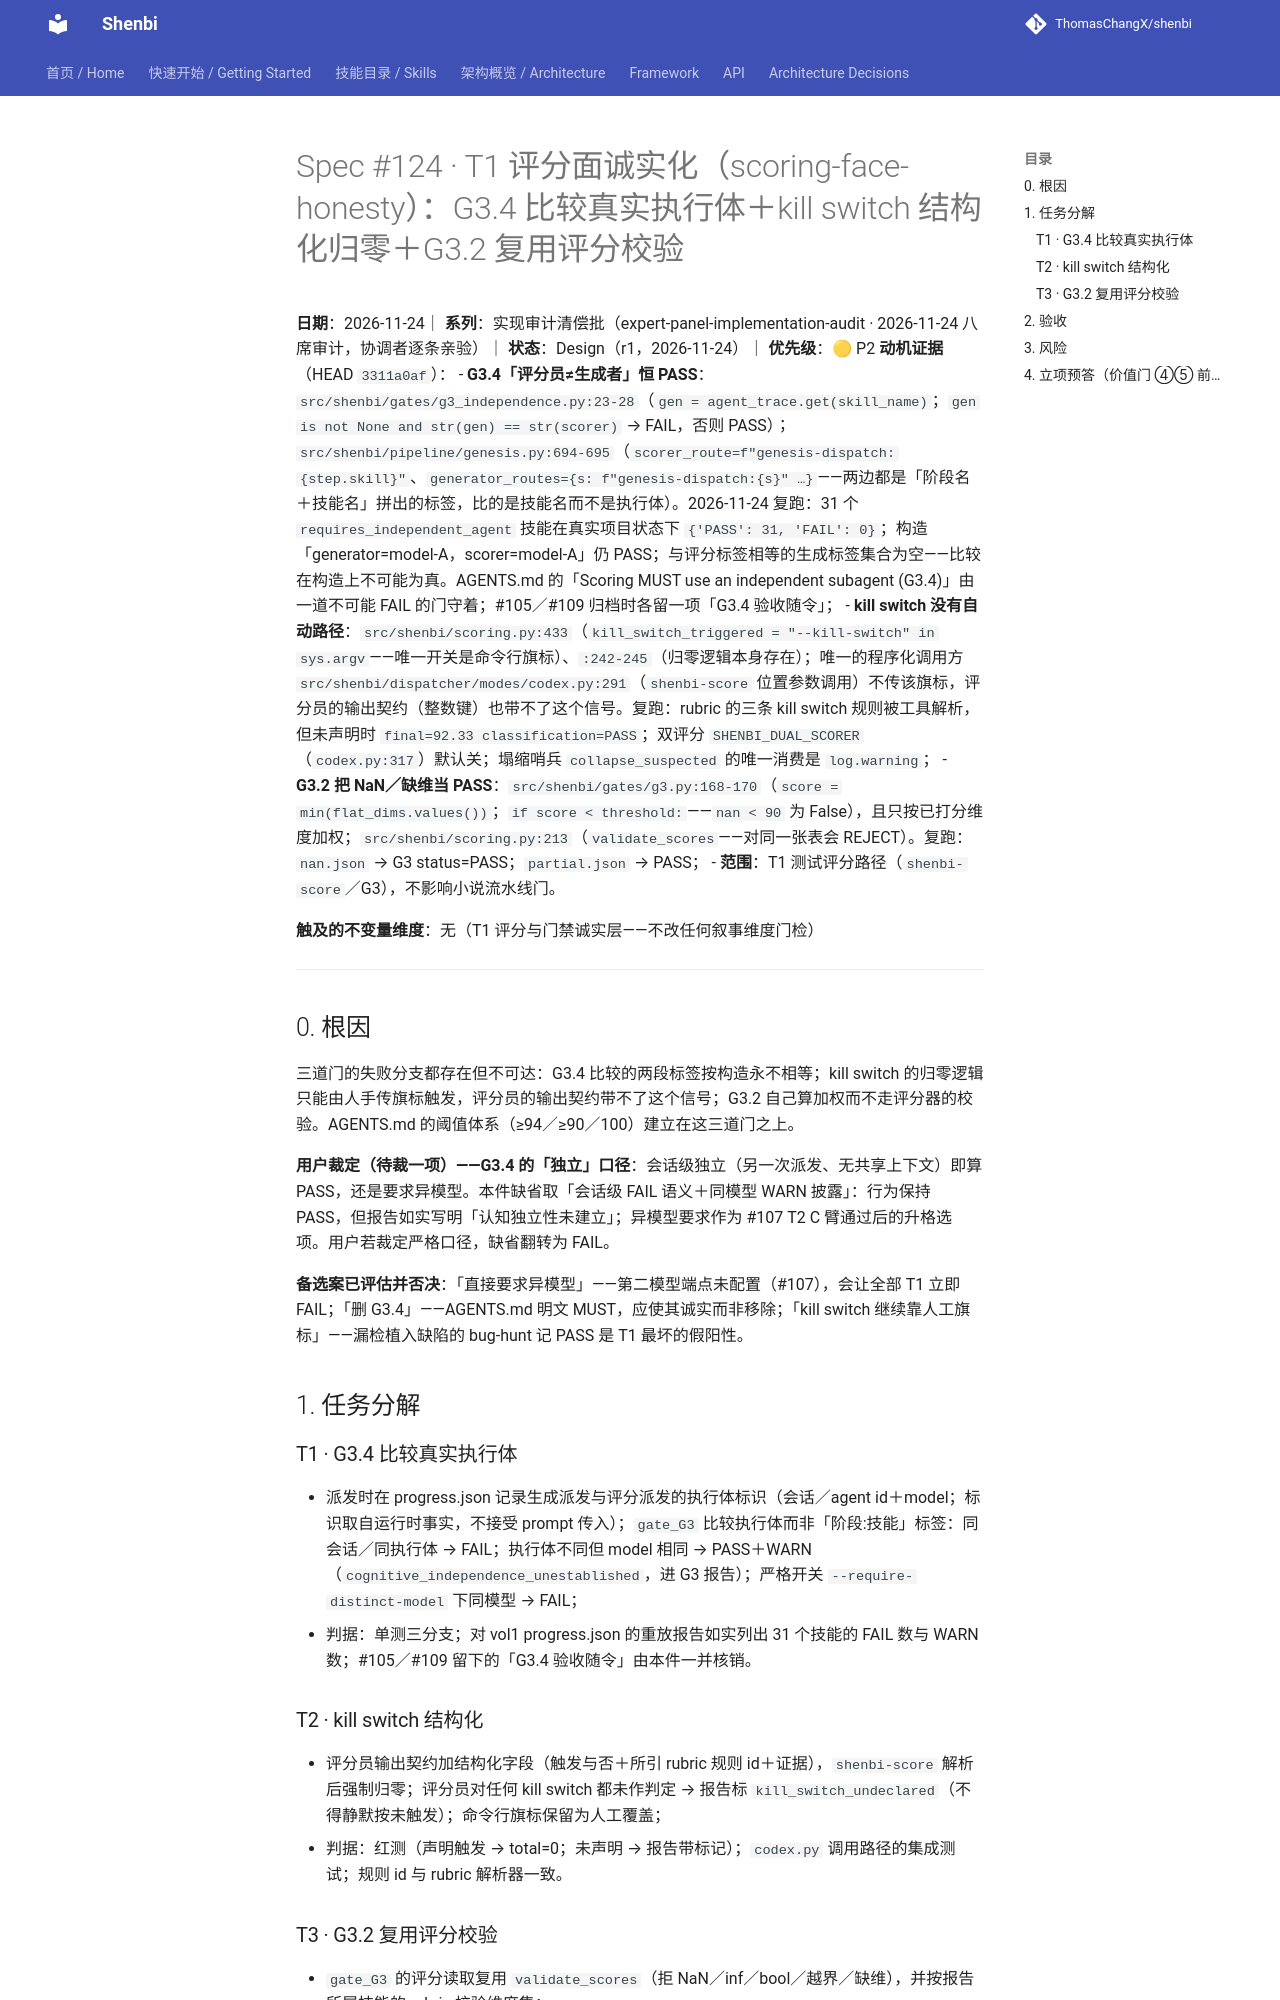

repository: ThomasChangX/shenbi · page: superpowers/specs/2026-11-24-spec124-scoring-face-honesty/index.html · generator: mkdocs

# Spec #124 · T1 评分面诚实化（scoring-face-honesty）：G3.4 比较真实执行体＋kill switch 结构化归零＋G3.2 复用评分校验

**日期**：2026-11-24｜ **系列**：实现审计清偿批（expert-panel-implementation-audit · 2026-11-24 八席审计，协调者逐条亲验）｜ **状态**：Design（r1，2026-11-24）｜ **优先级**：🟡 P2
**动机证据**（HEAD `3311a0af`）：
- **G3.4「评分员≠生成者」恒 PASS**：`src/shenbi/gates/g3_independence.py:23-28`（`gen = agent_trace.get(skill_name)`；`gen is not None and str(gen) == str(scorer)` → FAIL，否则 PASS）；`src/shenbi/pipeline/genesis.py:694-695`（`scorer_route=f"genesis-dispatch:{step.skill}"`、`generator_routes={s: f"genesis-dispatch:{s}" …}`——两边都是「阶段名＋技能名」拼出的标签，比的是技能名而不是执行体）。2026-11-24 复跑：31 个 `requires_independent_agent` 技能在真实项目状态下 `{'PASS': 31, 'FAIL': 0}`；构造「generator=model-A，scorer=model-A」仍 PASS；与评分标签相等的生成标签集合为空——比较在构造上不可能为真。AGENTS.md 的「Scoring MUST use an independent subagent (G3.4)」由一道不可能 FAIL 的门守着；#105／#109 归档时各留一项「G3.4 验收随令」；
- **kill switch 没有自动路径**：`src/shenbi/scoring.py:433`（`kill_switch_triggered = "--kill-switch" in sys.argv`——唯一开关是命令行旗标）、`:242-245`（归零逻辑本身存在）；唯一的程序化调用方 `src/shenbi/dispatcher/modes/codex.py:291`（`shenbi-score` 位置参数调用）不传该旗标，评分员的输出契约（整数键）也带不了这个信号。复跑：rubric 的三条 kill switch 规则被工具解析，但未声明时 `final=92.33 classification=PASS`；双评分 `SHENBI_DUAL_SCORER`（`codex.py:317`）默认关；塌缩哨兵 `collapse_suspected` 的唯一消费是 `log.warning`；
- **G3.2 把 NaN／缺维当 PASS**：`src/shenbi/gates/g3.py:168-170`（`score = min(flat_dims.values())`；`if score < threshold:`——`nan < 90` 为 False），且只按已打分维度加权；`src/shenbi/scoring.py:213`（`validate_scores`——对同一张表会 REJECT）。复跑：`nan.json` → G3 status=PASS；`partial.json` → PASS；
- **范围**：T1 测试评分路径（`shenbi-score`／G3），不影响小说流水线门。

**触及的不变量维度**：无（T1 评分与门禁诚实层——不改任何叙事维度门检）

---

## 0. 根因

三道门的失败分支都存在但不可达：G3.4 比较的两段标签按构造永不相等；kill switch 的归零逻辑只能由人手传旗标触发，评分员的输出契约带不了这个信号；G3.2 自己算加权而不走评分器的校验。AGENTS.md 的阈值体系（≥94／≥90／100）建立在这三道门之上。

**用户裁定（待裁一项）——G3.4 的「独立」口径**：会话级独立（另一次派发、无共享上下文）即算 PASS，还是要求异模型。本件缺省取「会话级 FAIL 语义＋同模型 WARN 披露」：行为保持 PASS，但报告如实写明「认知独立性未建立」；异模型要求作为 #107 T2 C 臂通过后的升格选项。用户若裁定严格口径，缺省翻转为 FAIL。

**备选案已评估并否决**：「直接要求异模型」——第二模型端点未配置（#107），会让全部 T1 立即 FAIL；「删 G3.4」——AGENTS.md 明文 MUST，应使其诚实而非移除；「kill switch 继续靠人工旗标」——漏检植入缺陷的 bug-hunt 记 PASS 是 T1 最坏的假阳性。

## 1. 任务分解

### T1 · G3.4 比较真实执行体
- 派发时在 progress.json 记录生成派发与评分派发的执行体标识（会话／agent id＋model；标识取自运行时事实，不接受 prompt 传入）；`gate_G3` 比较执行体而非「阶段:技能」标签：同会话／同执行体 → FAIL；执行体不同但 model 相同 → PASS＋WARN（`cognitive_independence_unestablished`，进 G3 报告）；严格开关 `--require-distinct-model` 下同模型 → FAIL；
- 判据：单测三分支；对 vol1 progress.json 的重放报告如实列出 31 个技能的 FAIL 数与 WARN 数；#105／#109 留下的「G3.4 验收随令」由本件一并核销。
